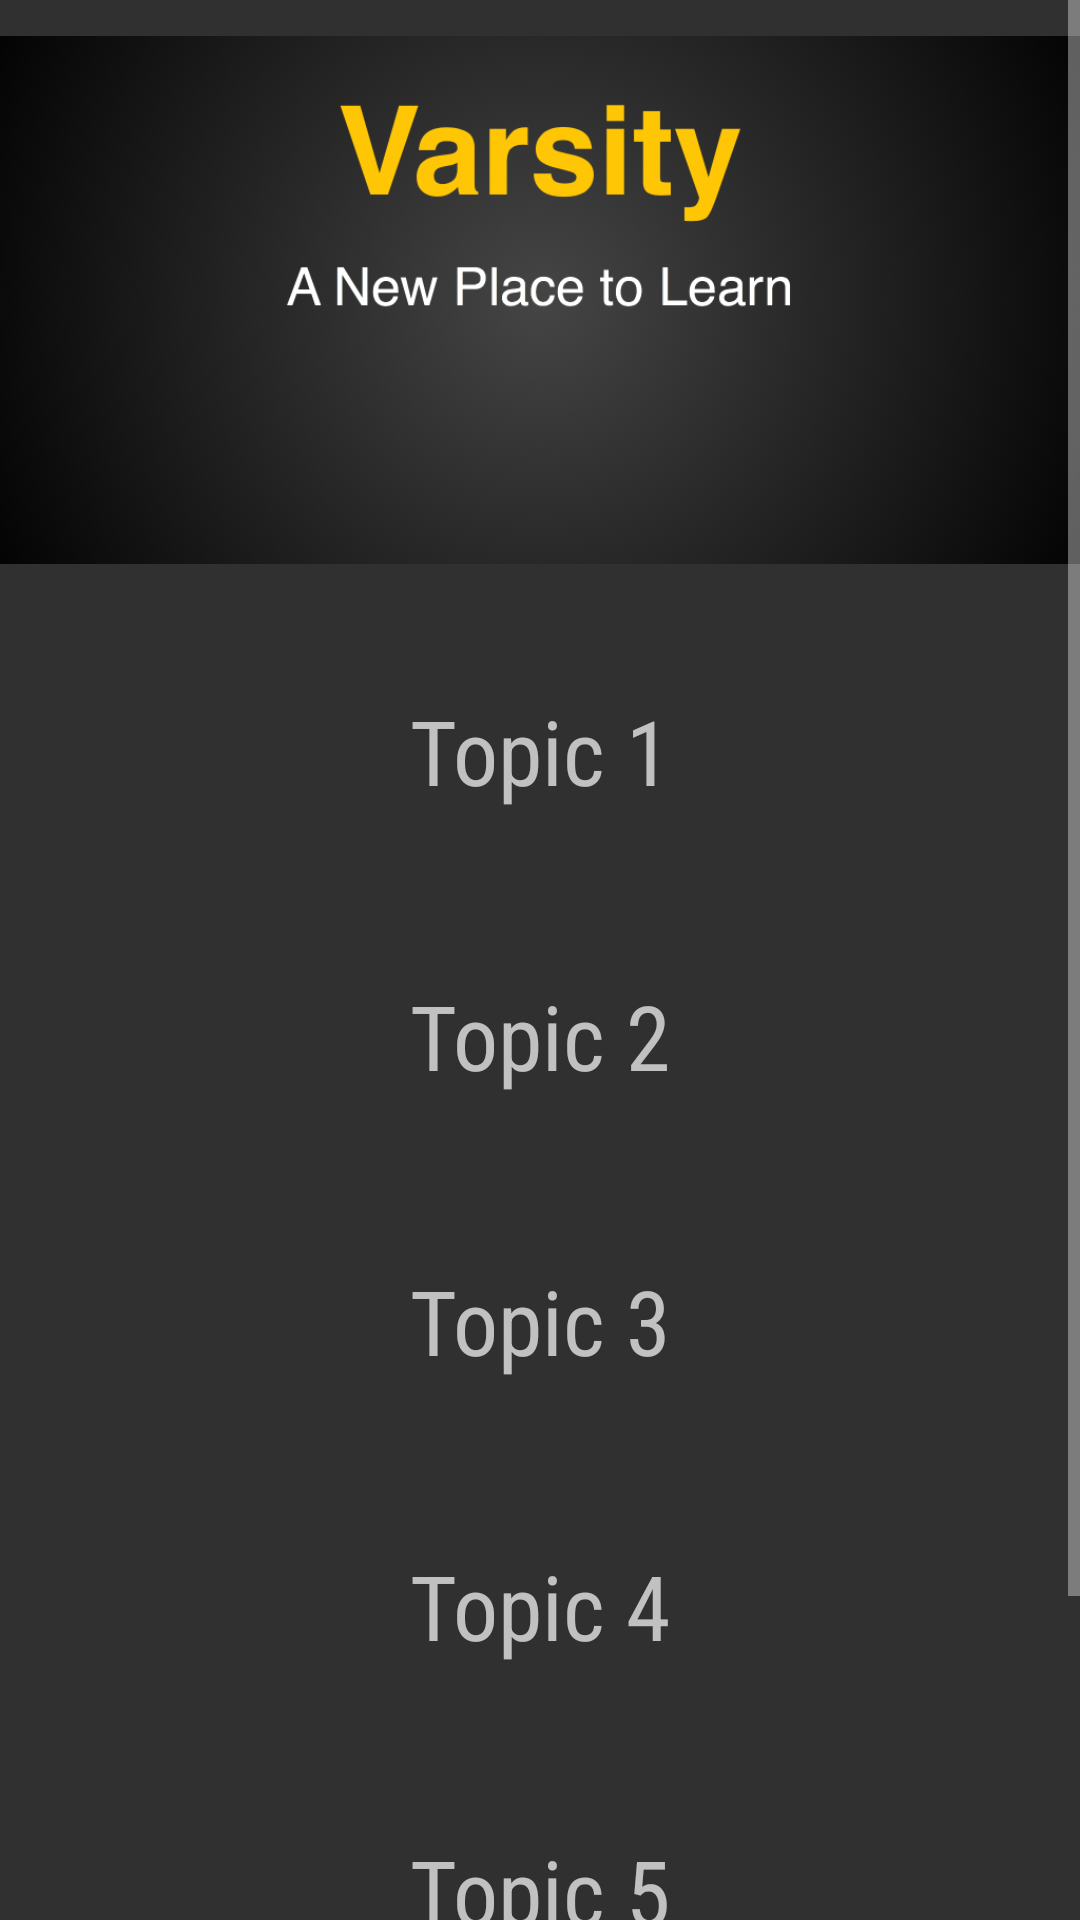

This screen was rendered from an Android layout file. Write that file and the resources it references.
<!-- AndroidManifest.xml: application theme Theme -->
<!-- res/layout/activity_course_1.xml -->
<?xml version="1.0" encoding="utf-8"?>
<android.support.constraint.ConstraintLayout xmlns:android="http://schemas.android.com/apk/res/android"
    xmlns:app="http://schemas.android.com/apk/res-auto"
    xmlns:tools="http://schemas.android.com/tools"
    android:layout_width="match_parent"
    android:layout_height="match_parent"
    tools:context=".Course1Activity">

    <ScrollView
        android:layout_width="match_parent"
        android:layout_height="match_parent">

        <LinearLayout
            android:layout_width="match_parent"
            android:layout_height="wrap_content"
            android:orientation="vertical" >


            <ImageView
                android:id="@+id/imageView"
                android:layout_width="wrap_content"
                android:layout_height="200dp"
                android:src="@drawable/beast" />

            <android.support.constraint.ConstraintLayout
                android:layout_width="match_parent"
                android:layout_height="20dp">

            </android.support.constraint.ConstraintLayout>

            <android.support.constraint.ConstraintLayout
                android:layout_width="match_parent"
                android:layout_height="75dp">

                <TextView
                    android:id="@+id/Topic_1"
                    android:layout_width="wrap_content"
                    android:layout_height="wrap_content"
                    android:layout_marginBottom="8dp"
                    android:layout_marginEnd="8dp"
                    android:layout_marginStart="8dp"
                    android:layout_marginTop="8dp"
                    android:fontFamily="sans-serif-condensed"
                    android:text="@string/course_1_topic_1"
                    android:textSize="@dimen/courseTopicSize"
                    app:layout_constraintBottom_toBottomOf="parent"
                    app:layout_constraintEnd_toEndOf="parent"
                    app:layout_constraintStart_toStartOf="parent"
                    app:layout_constraintTop_toTopOf="parent"
                    app:layout_constraintVertical_bias="0.110000014" />
            </android.support.constraint.ConstraintLayout>

            <android.support.constraint.ConstraintLayout
                android:layout_width="match_parent"
                android:layout_height="20dp">

            </android.support.constraint.ConstraintLayout>

            <android.support.constraint.ConstraintLayout
                android:layout_width="match_parent"
                android:layout_height="75dp">

                <TextView
                    android:id="@+id/Topic_2"
                    android:layout_width="wrap_content"
                    android:layout_height="wrap_content"
                    android:layout_marginBottom="8dp"
                    android:layout_marginEnd="8dp"
                    android:layout_marginStart="8dp"
                    android:layout_marginTop="8dp"
                    android:fontFamily="sans-serif-condensed"
                    android:text="@string/course_1_topic_2"
                    android:textSize="@dimen/courseTopicSize"
                    app:layout_constraintBottom_toBottomOf="parent"
                    app:layout_constraintEnd_toEndOf="parent"
                    app:layout_constraintStart_toStartOf="parent"
                    app:layout_constraintTop_toTopOf="parent"
                    app:layout_constraintVertical_bias="0.110000014" />
            </android.support.constraint.ConstraintLayout>

            <android.support.constraint.ConstraintLayout
                android:layout_width="match_parent"
                android:layout_height="20dp">

            </android.support.constraint.ConstraintLayout>

            <android.support.constraint.ConstraintLayout
                android:layout_width="match_parent"
                android:layout_height="75dp">

                <TextView
                    android:id="@+id/Topic_3"
                    android:layout_width="wrap_content"
                    android:layout_height="wrap_content"
                    android:layout_marginBottom="8dp"
                    android:layout_marginEnd="8dp"
                    android:layout_marginStart="8dp"
                    android:layout_marginTop="8dp"
                    android:fontFamily="sans-serif-condensed"
                    android:text="@string/course_1_topic_3"
                    android:textSize="@dimen/courseTopicSize"
                    app:layout_constraintBottom_toBottomOf="parent"
                    app:layout_constraintEnd_toEndOf="parent"
                    app:layout_constraintStart_toStartOf="parent"
                    app:layout_constraintTop_toTopOf="parent"
                    app:layout_constraintVertical_bias="0.110000014" />
            </android.support.constraint.ConstraintLayout>

            <android.support.constraint.ConstraintLayout
                android:layout_width="match_parent"
                android:layout_height="20dp">

            </android.support.constraint.ConstraintLayout>

            <android.support.constraint.ConstraintLayout
                android:layout_width="match_parent"
                android:layout_height="75dp">

                <TextView
                    android:id="@+id/Topic_4"
                    android:layout_width="wrap_content"
                    android:layout_height="wrap_content"
                    android:layout_marginBottom="8dp"
                    android:layout_marginEnd="8dp"
                    android:layout_marginStart="8dp"
                    android:layout_marginTop="8dp"
                    android:fontFamily="sans-serif-condensed"
                    android:text="@string/course_1_topic_4"
                    android:textSize="@dimen/courseTopicSize"
                    app:layout_constraintBottom_toBottomOf="parent"
                    app:layout_constraintEnd_toEndOf="parent"
                    app:layout_constraintStart_toStartOf="parent"
                    app:layout_constraintTop_toTopOf="parent"
                    app:layout_constraintVertical_bias="0.110000014" />
            </android.support.constraint.ConstraintLayout>

            <android.support.constraint.ConstraintLayout
                android:layout_width="match_parent"
                android:layout_height="20dp">

            </android.support.constraint.ConstraintLayout>

            <android.support.constraint.ConstraintLayout
                android:layout_width="match_parent"
                android:layout_height="75dp">

                <TextView
                    android:id="@+id/Topic_5"
                    android:layout_width="wrap_content"
                    android:layout_height="wrap_content"
                    android:layout_marginBottom="8dp"
                    android:layout_marginEnd="8dp"
                    android:layout_marginStart="8dp"
                    android:layout_marginTop="8dp"
                    android:fontFamily="sans-serif-condensed"
                    android:text="@string/course_1_topic_5"
                    android:textSize="@dimen/courseTopicSize"
                    app:layout_constraintBottom_toBottomOf="parent"
                    app:layout_constraintEnd_toEndOf="parent"
                    app:layout_constraintStart_toStartOf="parent"
                    app:layout_constraintTop_toTopOf="parent"
                    app:layout_constraintVertical_bias="0.110000014" />
            </android.support.constraint.ConstraintLayout>

            <android.support.constraint.ConstraintLayout
                android:layout_width="match_parent"
                android:layout_height="20dp">

            </android.support.constraint.ConstraintLayout>

            <android.support.constraint.ConstraintLayout
                android:layout_width="match_parent"
                android:layout_height="75dp">

                <TextView
                    android:id="@+id/Topic_6"
                    android:layout_width="wrap_content"
                    android:layout_height="wrap_content"
                    android:layout_marginBottom="8dp"
                    android:layout_marginEnd="8dp"
                    android:layout_marginStart="8dp"
                    android:layout_marginTop="8dp"
                    android:fontFamily="sans-serif-condensed"
                    android:text="@string/course_1_topic_6"
                    android:textSize="@dimen/courseTopicSize"
                    app:layout_constraintBottom_toBottomOf="parent"
                    app:layout_constraintEnd_toEndOf="parent"
                    app:layout_constraintStart_toStartOf="parent"
                    app:layout_constraintTop_toTopOf="parent"
                    app:layout_constraintVertical_bias="0.110000014" />
            </android.support.constraint.ConstraintLayout>
        </LinearLayout>
    </ScrollView>

</android.support.constraint.ConstraintLayout>
<!-- resources referenced by this layout -->
<resources>
  <dimen name="courseTopicSize">30sp</dimen>
  <!-- drawable beast: png bitmap (drawable, 546763 bytes) -->
  <string name="course_1_topic_1">Topic 1</string>
  <string name="course_1_topic_2">Topic 2</string>
  <string name="course_1_topic_3">Topic 3</string>
  <string name="course_1_topic_4">Topic 4</string>
  <string name="course_1_topic_5">Topic 5</string>
  <string name="course_1_topic_6">Topic 6</string>
  <style name="Theme" parent="Theme.AppCompat.NoActionBar">
  
      </style>
</resources>
